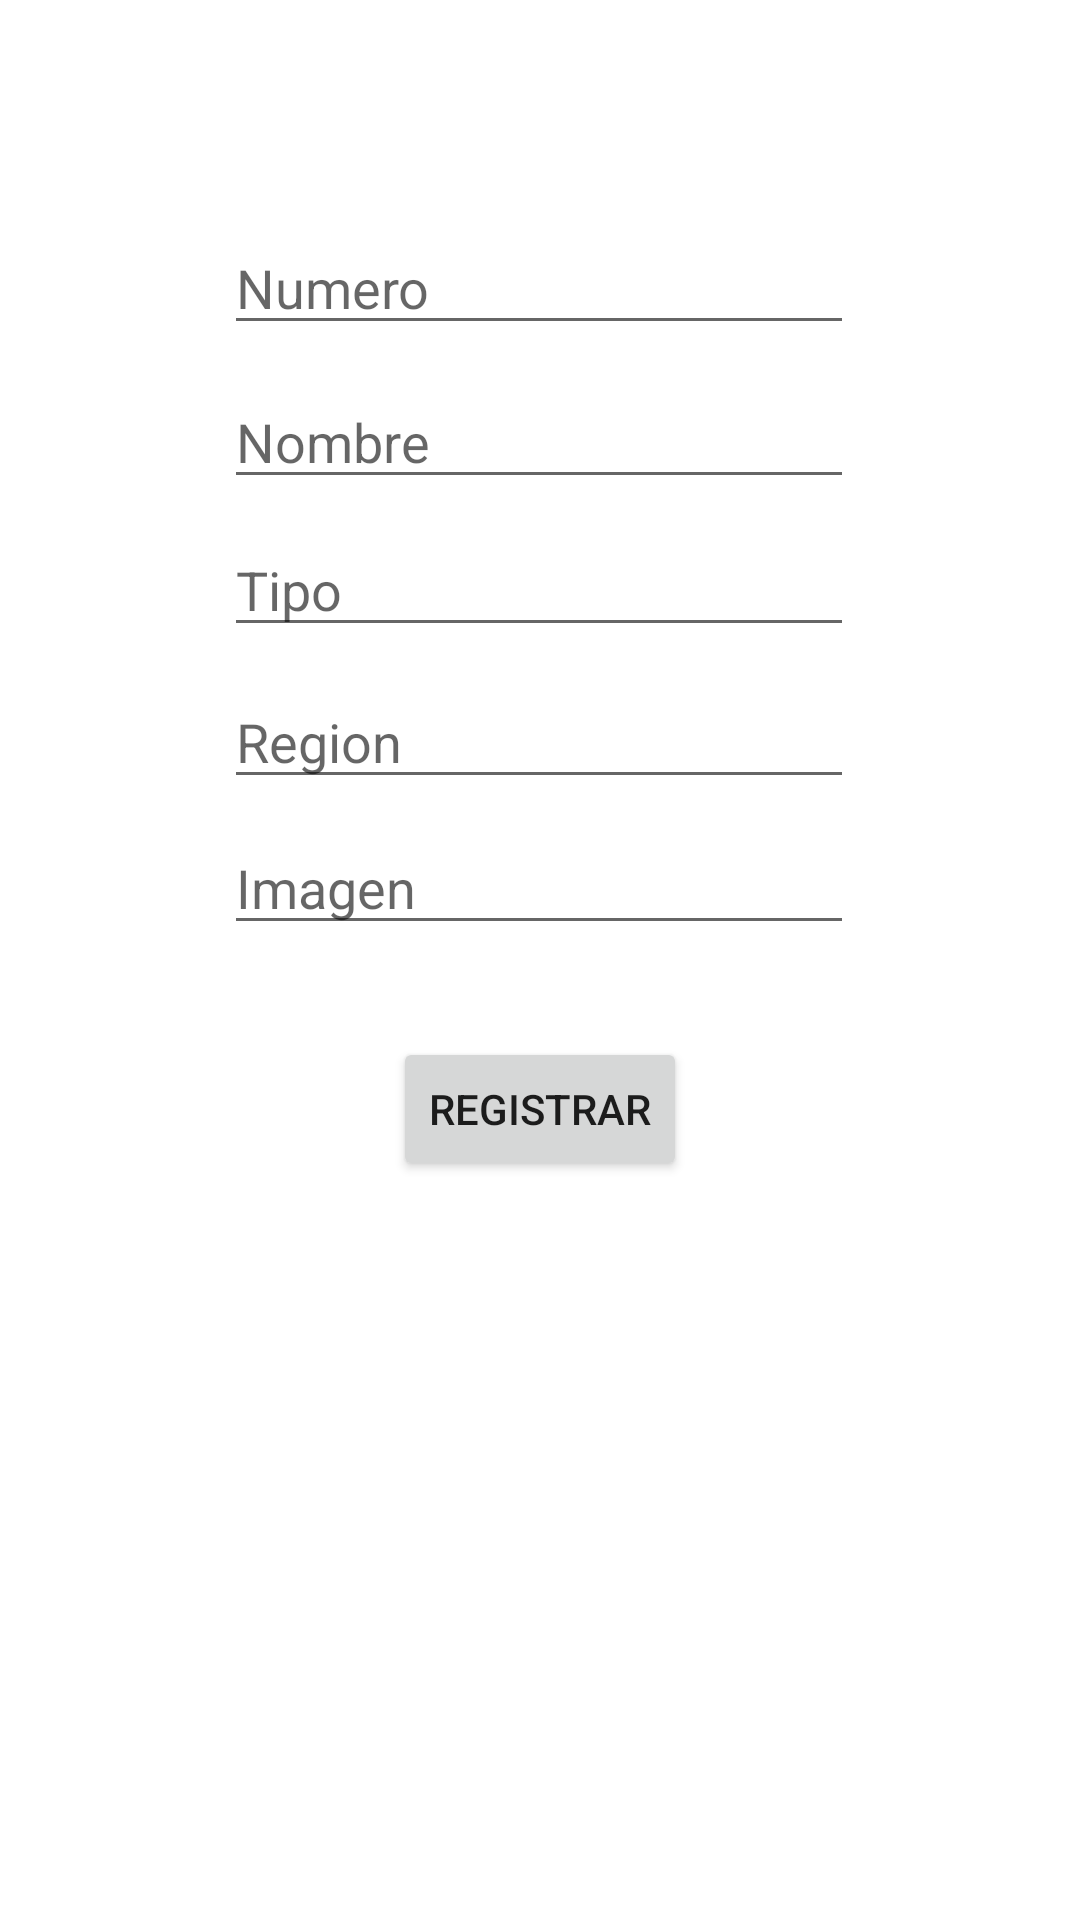

This screen was rendered from an Android layout file. Write that file and the resources it references.
<!-- AndroidManifest.xml: application theme Theme.Examen_t3 -->
<!-- res/layout/activity_ingresar_pokemon.xml -->
<?xml version="1.0" encoding="utf-8"?>
<androidx.constraintlayout.widget.ConstraintLayout xmlns:android="http://schemas.android.com/apk/res/android"
    xmlns:app="http://schemas.android.com/apk/res-auto"
    xmlns:tools="http://schemas.android.com/tools"
    android:layout_width="match_parent"
    android:layout_height="match_parent"
    tools:context=".ingresarPokemon">


    <EditText
        android:id="@+id/idnombre"
        android:layout_width="wrap_content"
        android:layout_height="wrap_content"
        android:ems="10"
        android:hint="Numero"
        android:inputType="textPersonName"
        app:layout_constraintBottom_toBottomOf="parent"
        app:layout_constraintHorizontal_bias="0.497"
        app:layout_constraintLeft_toLeftOf="parent"
        app:layout_constraintRight_toRightOf="parent"
        app:layout_constraintTop_toTopOf="parent"
        app:layout_constraintVertical_bias="0.123" />

    <EditText
        android:id="@+id/idTipo"
        android:layout_width="wrap_content"
        android:layout_height="wrap_content"
        android:ems="10"
        android:hint="Nombre"
        android:inputType="textPersonName"
        app:layout_constraintBottom_toBottomOf="parent"
        app:layout_constraintHorizontal_bias="0.497"
        app:layout_constraintLeft_toLeftOf="parent"
        app:layout_constraintRight_toRightOf="parent"
        app:layout_constraintTop_toTopOf="parent"
        app:layout_constraintVertical_bias="0.209" />

    <EditText
        android:id="@+id/idurl"
        android:layout_width="wrap_content"
        android:layout_height="wrap_content"
        android:ems="10"
        android:hint="Tipo"
        android:inputType="textPersonName"
        app:layout_constraintBottom_toBottomOf="parent"
        app:layout_constraintHorizontal_bias="0.497"
        app:layout_constraintLeft_toLeftOf="parent"
        app:layout_constraintRight_toRightOf="parent"
        app:layout_constraintTop_toTopOf="parent"
        app:layout_constraintVertical_bias="0.291" />

    <EditText
        android:id="@+id/idLt"
        android:layout_width="wrap_content"
        android:layout_height="wrap_content"
        android:ems="10"
        android:hint="Region"
        android:inputType="textPersonName"
        app:layout_constraintBottom_toBottomOf="parent"
        app:layout_constraintHorizontal_bias="0.497"
        app:layout_constraintLeft_toLeftOf="parent"
        app:layout_constraintRight_toRightOf="parent"
        app:layout_constraintTop_toTopOf="parent"
        app:layout_constraintVertical_bias="0.376" />

    <EditText
        android:id="@+id/idLg"
        android:layout_width="wrap_content"
        android:layout_height="wrap_content"
        android:ems="10"
        android:hint="Imagen"
        android:inputType="textPersonName"
        app:layout_constraintBottom_toBottomOf="parent"
        app:layout_constraintHorizontal_bias="0.497"
        app:layout_constraintLeft_toLeftOf="parent"
        app:layout_constraintRight_toRightOf="parent"
        app:layout_constraintTop_toTopOf="parent"
        app:layout_constraintVertical_bias="0.457" />



    <Button
        android:id="@+id/botonR"
        android:layout_width="wrap_content"
        android:layout_height="wrap_content"
        android:text="Registrar"
        app:layout_constraintBottom_toBottomOf="parent"
        app:layout_constraintEnd_toEndOf="parent"
        app:layout_constraintStart_toStartOf="parent"
        app:layout_constraintTop_toTopOf="parent"
        app:layout_constraintVertical_bias="0.584" />
</androidx.constraintlayout.widget.ConstraintLayout>
<!-- resources referenced by this layout -->
<resources>
  <style name="Theme.Examen_t3" parent="Theme.MaterialComponents.DayNight.DarkActionBar">
          
          <item name="colorPrimary">@color/purple_500</item>
          <item name="colorPrimaryVariant">@color/purple_700</item>
          <item name="colorOnPrimary">@color/white</item>
          
          <item name="colorSecondary">@color/teal_200</item>
          <item name="colorSecondaryVariant">@color/teal_700</item>
          <item name="colorOnSecondary">@color/black</item>
          
          <item name="android:statusBarColor" tools:targetApi="l">?attr/colorPrimaryVariant</item>
          
      </style>
  <!-- not gathered from this repository: default colours our renderer supplied (Android Studio template values) -->
  <color name="purple_500">#FF6200EE</color>
  <color name="purple_700">#FF3700B3</color>
  <color name="teal_200">#FF03DAC5</color>
  <color name="teal_700">#FF018786</color>
  <color name="black">#FF000000</color>
  <color name="white">#FFFFFFFF</color>
</resources>
